Run: headless pygame with SDL's dummy video driver; simulated clock (each Clock.tick advances the game by its frame time, no real sleeping); random seed 0; keys injected as events and as key.get_pressed() state; no mouse input.
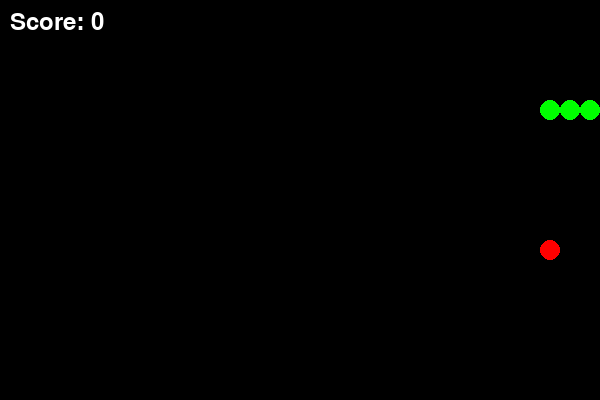
Frame 1 of 1 · flips 1–60 · no input (game ended)

The pygame program that drew these frames:

import pygame, sys, random

# Initialize Pygame
pygame.init()
pygame.font.init()

# Constants
WIDTH, HEIGHT = 600, 400
CELL_SIZE = 20
FPS = 9

# Colors
WHITE = (255, 255, 255)
GREEN = (0, 255, 0)
RED = (255, 0, 0)
BLACK = (0, 0, 0)

# Setup screen
screen = pygame.display.set_mode((WIDTH, HEIGHT))
pygame.display.set_caption("Snake Game")
clock = pygame.time.Clock()

# Font for scoreboard
font = pygame.font.SysFont(None, 36)

# Snake and food setup
snake = [(100, 100), (80, 100), (60, 100)]
direction = (CELL_SIZE, 0)
food = (random.randint(0, WIDTH // CELL_SIZE - 1) * CELL_SIZE,
        random.randint(0, HEIGHT // CELL_SIZE - 1) * CELL_SIZE)
score = 0

def draw_snake(snake):
    for segment in snake:
        center = (segment[0] + CELL_SIZE // 2, segment[1] + CELL_SIZE // 2)
        radius = CELL_SIZE // 2
        pygame.draw.circle(screen, GREEN, center, radius)

def draw_food(position):
    center = (position[0] + CELL_SIZE // 2, position[1] + CELL_SIZE // 2)
    radius = CELL_SIZE // 2
    pygame.draw.circle(screen, RED, center, radius)

def move_snake(snake, direction):
    head = snake[0]
    new_head = (head[0] + direction[0], head[1] + direction[1])
    return [new_head] + snake[:-1]

def grow_snake(snake, direction):
    head = snake[0]
    new_head = (head[0] + direction[0], head[1] + direction[1])
    return [new_head] + snake

def check_collision(snake):
    head = snake[0]
    return (head in snake[1:] or
            head[0] < 0 or head[0] >= WIDTH or
            head[1] < 0 or head[1] >= HEIGHT)

# Main game loop
while True:
    for event in pygame.event.get():
        if event.type == pygame.QUIT:
            pygame.quit()
            sys.exit()
        elif event.type == pygame.KEYDOWN:
            if event.key == pygame.K_UP and direction != (0, CELL_SIZE):
                direction = (0, -CELL_SIZE)
            elif event.key == pygame.K_DOWN and direction != (0, -CELL_SIZE):
                direction = (0, CELL_SIZE)
            elif event.key == pygame.K_LEFT and direction != (CELL_SIZE, 0):
                direction = (-CELL_SIZE, 0)
            elif event.key == pygame.K_RIGHT and direction != (-CELL_SIZE, 0):
                direction = (CELL_SIZE, 0)

    # Check if food is eaten
    next_head = (snake[0][0] + direction[0], snake[0][1] + direction[1])
    if next_head == food:
        snake = grow_snake(snake, direction)
        score += 1
        food = (random.randint(0, WIDTH // CELL_SIZE - 1) * CELL_SIZE,
                random.randint(0, HEIGHT // CELL_SIZE - 1) * CELL_SIZE)
    else:
        snake = move_snake(snake, direction)

    if check_collision(snake):
        print("Game Over! Final Score:", score)
        pygame.quit()
        sys.exit()

    screen.fill(BLACK)
    draw_snake(snake)
    draw_food(food)

    # Draw score
    score_text = font.render(f"Score: {score}", True, WHITE)
    screen.blit(score_text, (10, 10))

    pygame.display.flip()
    clock.tick(FPS)
